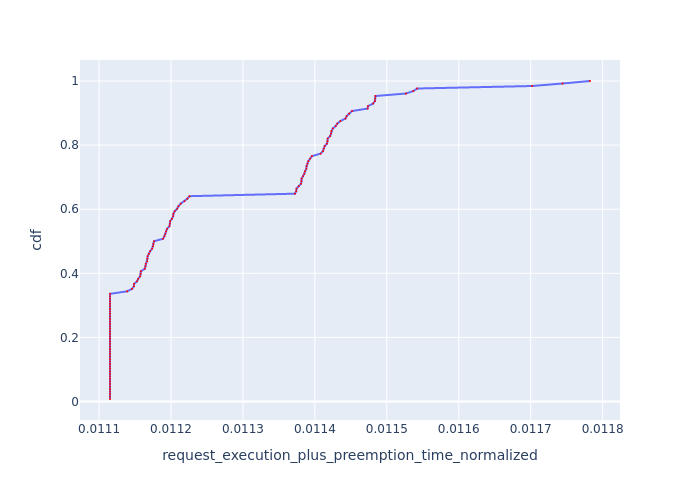

The table this chart was drawn from, first rows:
, Request Id, request_execution_plus_preemption_time_n…, cdf
0, 1, 0.01112, 0.007812
2, 2, 0.01112, 0.01562
18, 18, 0.01112, 0.02344
20, 20, 0.01112, 0.03125
22, 22, 0.01112, 0.03906
23, 23, 0.01112, 0.04688
25, 25, 0.01112, 0.05469
26, 26, 0.01112, 0.0625
30, 30, 0.01112, 0.07031
31, 31, 0.01112, 0.07812
32, 32, 0.01112, 0.08594
33, 33, 0.01112, 0.09375
34, 34, 0.01112, 0.1016
36, 36, 0.01112, 0.1094
53, 53, 0.01112, 0.1172
56, 56, 0.01112, 0.125
59, 59, 0.01112, 0.1328
60, 60, 0.01112, 0.1406
61, 61, 0.01112, 0.1484
62, 62, 0.01112, 0.1562
63, 63, 0.01112, 0.1641
65, 65, 0.01112, 0.1719
72, 72, 0.01112, 0.1797
74, 74, 0.01112, 0.1875
75, 75, 0.01112, 0.1953
77, 77, 0.01112, 0.2031
84, 84, 0.01112, 0.2109
94, 94, 0.01112, 0.2188
95, 95, 0.01112, 0.2266
96, 96, 0.01112, 0.2344
97, 97, 0.01112, 0.2422
98, 98, 0.01112, 0.25
99, 100, 0.01112, 0.2578
107, 107, 0.01112, 0.2656
109, 109, 0.01112, 0.2734
110, 110, 0.01112, 0.2812
112, 112, 0.01112, 0.2891
114, 114, 0.01112, 0.2969
116, 116, 0.01112, 0.3047
118, 118, 0.01112, 0.3125
120, 120, 0.01112, 0.3203
123, 124, 0.01112, 0.3281
127, 127, 0.01112, 0.3359
21, 21, 0.01114, 0.3438
29, 29, 0.01115, 0.3516
37, 37, 0.01115, 0.3594
92, 92, 0.01115, 0.3672
58, 58, 0.01115, 0.375
51, 51, 0.01115, 0.3828
28, 28, 0.01116, 0.3906
73, 73, 0.01116, 0.3984
5, 5, 0.01116, 0.4062
108, 108, 0.01116, 0.4141
82, 82, 0.01116, 0.4219
16, 16, 0.01116, 0.4297
50, 50, 0.01117, 0.4375
106, 106, 0.01117, 0.4453
121, 121, 0.01117, 0.4531
68, 68, 0.01117, 0.4609
93, 93, 0.01117, 0.4688
... 68 more rows
